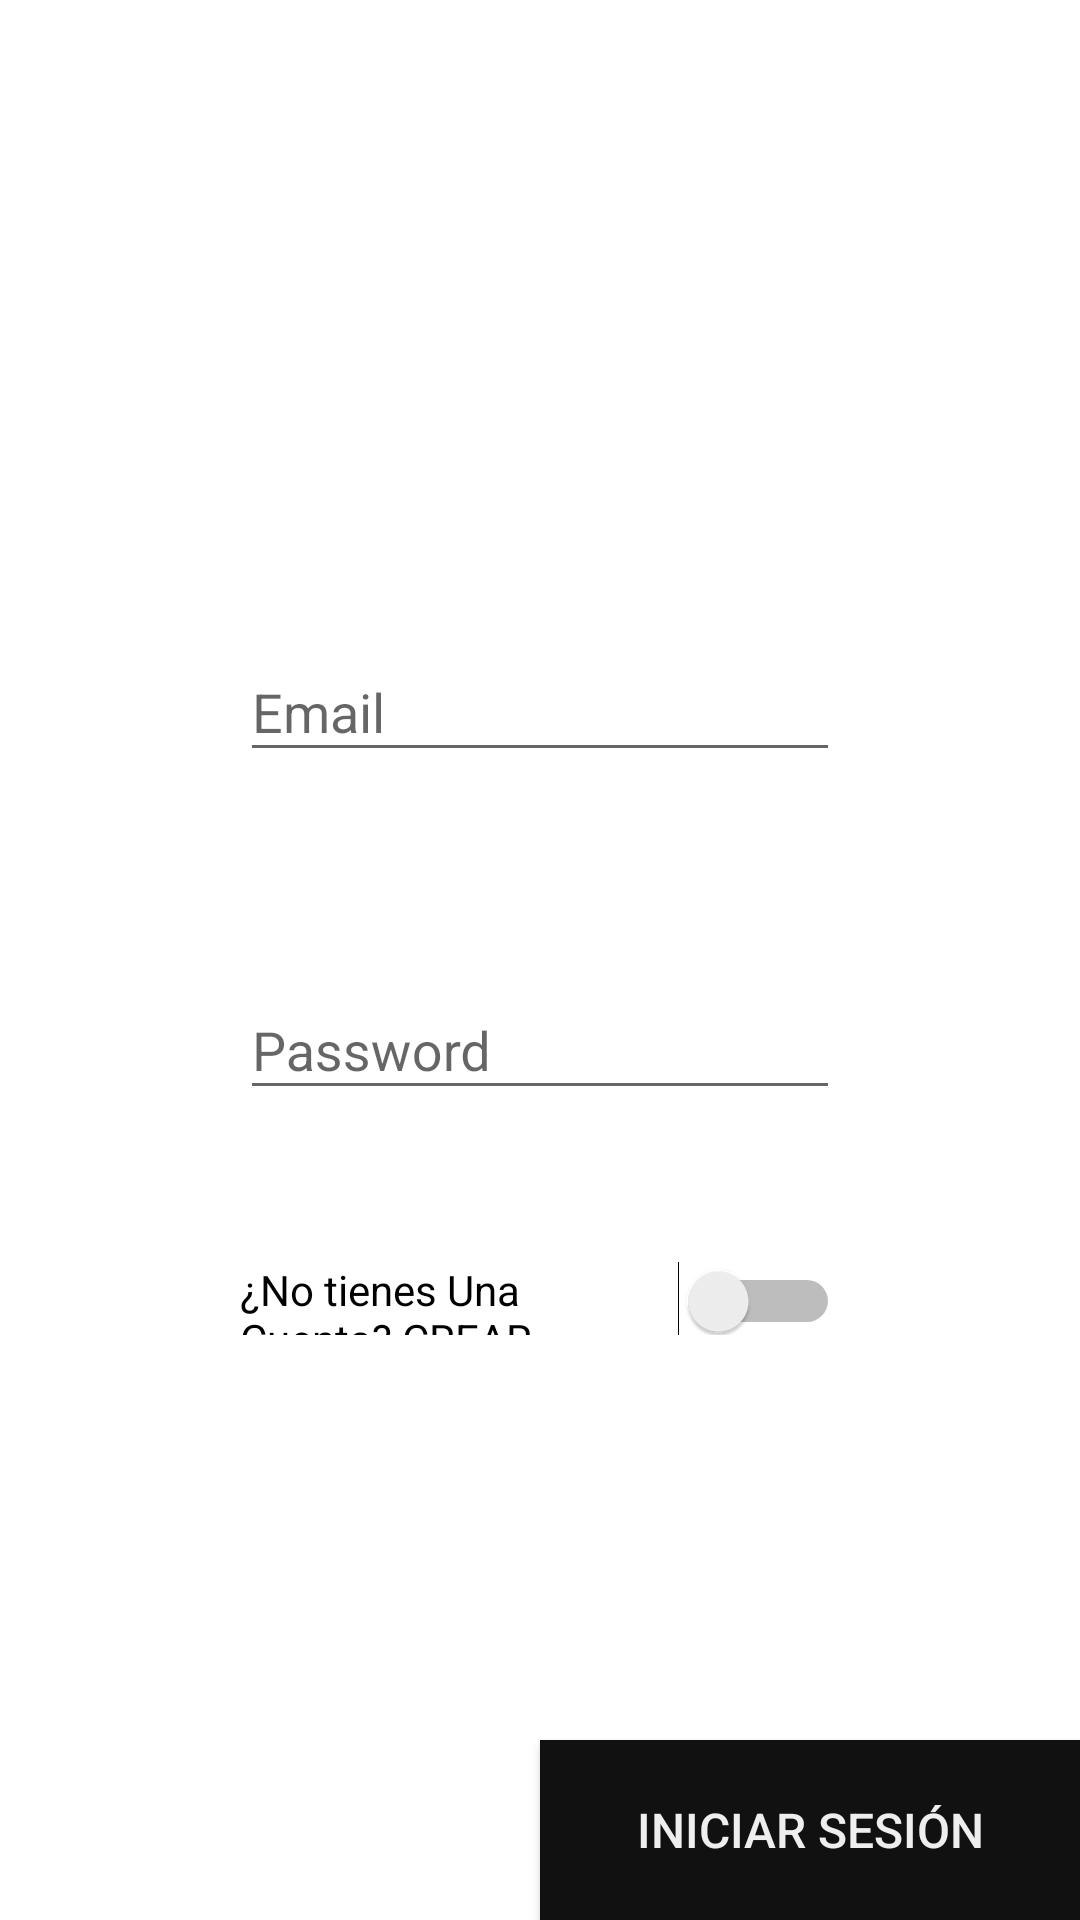

The Android layout XML behind this screen, and the referenced resources:
<!-- AndroidManifest.xml: application theme AppTheme -->
<!-- res/layout/activity_login.xml -->
<?xml version="1.0" encoding="utf-8"?>
<RelativeLayout xmlns:android="http://schemas.android.com/apk/res/android"
    xmlns:app="http://schemas.android.com/apk/res-auto"
    xmlns:tools="http://schemas.android.com/tools"
    android:layout_width="match_parent"
    android:layout_height="match_parent"
    android:orientation="vertical"
    android:background="#FFF"
    tools:context=".loginActivity">

    <RelativeLayout
        android:layout_width="match_parent"
        android:layout_height="200dp"
        android:gravity="center">
        <ImageView
            android:layout_width="80dp"
            android:layout_height="80dp"
            android:src="@drawable/ic_location_on_black_24dp"
            android:tint="#FA7921"
            />
        <ProgressBar
            android:id="@+id/progressBarLogin"
            android:layout_alignParentBottom="true"
            android:layout_width="wrap_content"
            android:layout_height="wrap_content"
            android:visibility="gone"/>
    </RelativeLayout>

    


    <LinearLayout
        android:layout_width="match_parent"
        android:layout_height="250dp"
        android:layout_gravity="fill"
        android:orientation="vertical"
        android:layout_centerInParent="true"
        android:paddingHorizontal="80dp">

        <LinearLayout
            android:layout_marginTop="10dp"
            android:layout_width="match_parent"
            android:layout_height="wrap_content"
            android:gravity="center"
            android:orientation="vertical">
            <android.support.design.widget.TextInputLayout
                android:id="@+id/email_input_layout"
                android:layout_width="match_parent"
                android:layout_height="wrap_content"
                android:layout_marginBottom="40dp"
                app:errorEnabled="true">
            <android.support.design.widget.TextInputEditText
                android:id="@+id/inputEmail"
                android:layout_width="match_parent"
                android:layout_height="wrap_content"
                android:hint="Email"
                android:inputType="textEmailAddress"
                android:maxLines="1"

                android:singleLine="true" />
            </android.support.design.widget.TextInputLayout>

            <android.support.design.widget.TextInputLayout
                android:id="@+id/pass_input_layout"
                android:layout_width="match_parent"
                android:layout_height="wrap_content"
                android:layout_marginBottom="30dp"
                app:errorEnabled="true">
            <android.support.design.widget.TextInputEditText
                android:id="@+id/inputPass"
                android:layout_width="match_parent"
                android:layout_height="wrap_content"
                android:hint="Password"
                android:inputType="textPassword"
                android:maxLines="1"
                android:singleLine="true"
                />
            </android.support.design.widget.TextInputLayout>
        </LinearLayout>

        <Switch
            android:id="@+id/swIslogIn"
            android:layout_width="wrap_content"
            android:layout_height="wrap_content"
            android:checked="false"
            android:text="¿No tienes Una Cuenta? CREAR"
            />

    </LinearLayout>


    
    <LinearLayout
        android:layout_width="match_parent"
        android:layout_height="150dp"
        android:layout_alignParentBottom="true"
        android:gravity="bottom|right">

        
        <Button
            android:id="@+id/sign_in"
            android:layout_width="180dp"
            android:layout_height="60dp"
            android:background="#111"
            android:text="Iniciar sesión"
            android:textColor="#eee"
            android:textSize="16sp"
            android:typeface="normal" />
    </LinearLayout>

</RelativeLayout>
<!-- resources referenced by this layout -->
<resources>
  <style name="AppTheme" parent="Theme.AppCompat.Light.NoActionBar">
          
          <item name="colorPrimary">@color/colorPrimary</item>
          <item name="colorPrimaryDark">@color/colorPrimaryDark</item>
          <item name="colorAccent">@color/colorAccent</item>
  
          <item name="color_primary">#FFF</item>
          <item name="color_secondary">#000</item>
          <item name="color_accent">#ef3a4f</item>
          <item name="color_disable">#DDD</item> 
  
      </style>
  <color name="colorPrimary">#FFF</color>
  <color name="colorPrimaryDark">#222</color>
  <color name="colorAccent">#D81B60</color>
</resources>
